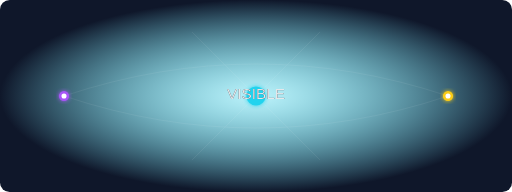
t = 0.00 s
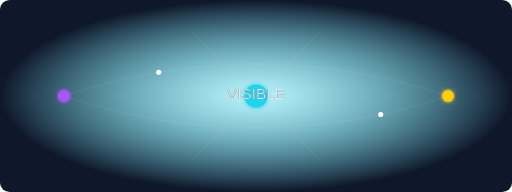
t = 0.63 s
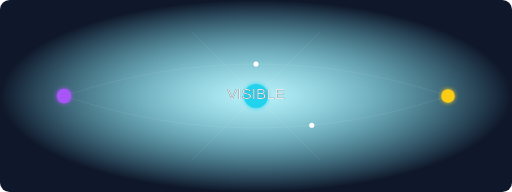
t = 1.25 s
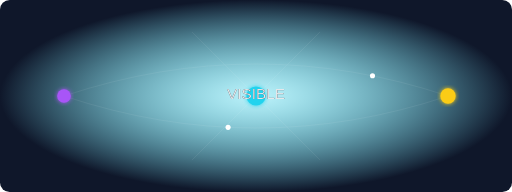
t = 2.00 s
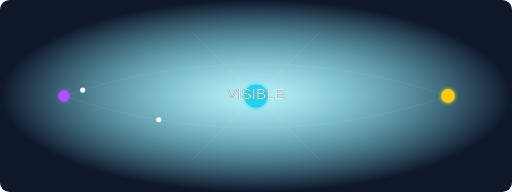
t = 2.63 s
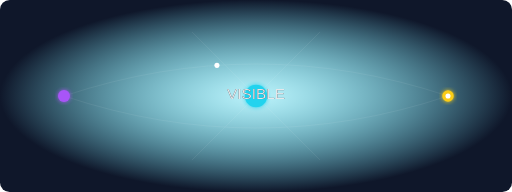
t = 3.50 s

The animated SVG that drew these frames (rendered in a browser with its animation timeline set to each time). Animation: 5 SMIL elements (animate=3,animateMotion=2); one cycle of 4.00 s, repeats indefinitely.

<svg width="800" height="300" viewBox="0 0 800 300" xmlns="http://www.w3.org/2000/svg">
  <defs>
    <radialGradient id="cyberGlow" cx="50%" cy="50%" r="50%">
      <stop offset="0%" stop-color="#22d3ee" stop-opacity="0.3" />
      <stop offset="100%" stop-color="#0f172a" stop-opacity="1" />
    </radialGradient>
    <filter id="neon" x="-20%" y="-20%" width="140%" height="140%">
      <feGaussianBlur stdDeviation="3" result="blur" />
      <feMerge>
        <feMergeNode in="blur" />
        <feMergeNode in="SourceGraphic" />
      </feMerge>
    </filter>
  </defs>

  <rect width="800" height="300" fill="url(#cyberGlow)" rx="15" />

  <!-- Global Network Lines -->
  <g stroke="#ffffff" stroke-width="1" opacity="0.1">
    <path d="M100 150 Q400 50 700 150" fill="none" />
    <path d="M100 150 Q400 250 700 150" fill="none" />
    <path d="M300 50 L500 250" fill="none" />
    <path d="M500 50 L300 250" fill="none" />
  </g>

  <!-- Pulsing Nodes -->
  <circle cx="100" cy="150" r="8" fill="#a855f7" filter="url(#neon)">
    <animate attributeName="r" values="8;12;8" dur="3s" repeatCount="indefinite" />
  </circle>
  <circle cx="400" cy="150" r="15" fill="#22d3ee" filter="url(#neon)">
    <animate attributeName="r" values="15;20;15" dur="2s" repeatCount="indefinite" />
  </circle>
  <circle cx="700" cy="150" r="8" fill="#facc15" filter="url(#neon)">
    <animate attributeName="r" values="8;12;8" dur="4s" repeatCount="indefinite" />
  </circle>

  <!-- Flow Particles -->
  <circle cx="100" cy="150" r="4" fill="#ffffff">
    <animateMotion path="M0 0 Q300 -100 600 0" dur="2.5s" repeatCount="indefinite" />
  </circle>
  <circle cx="700" cy="150" r="4" fill="#ffffff">
    <animateMotion path="M0 0 Q-300 100 -600 0" dur="3.5s" repeatCount="indefinite" />
  </circle>

  <!-- Central Title -->
  <text x="400" y="155" font-family="Arial Black, sans-serif" font-size="24" text-anchor="middle" fill="#0f172a">VISIBLE</text>
  <text x="400" y="155" font-family="Arial Black, sans-serif" font-size="24" text-anchor="middle" fill="#ffffff" opacity="0.9">VISIBLE</text>

</svg>
